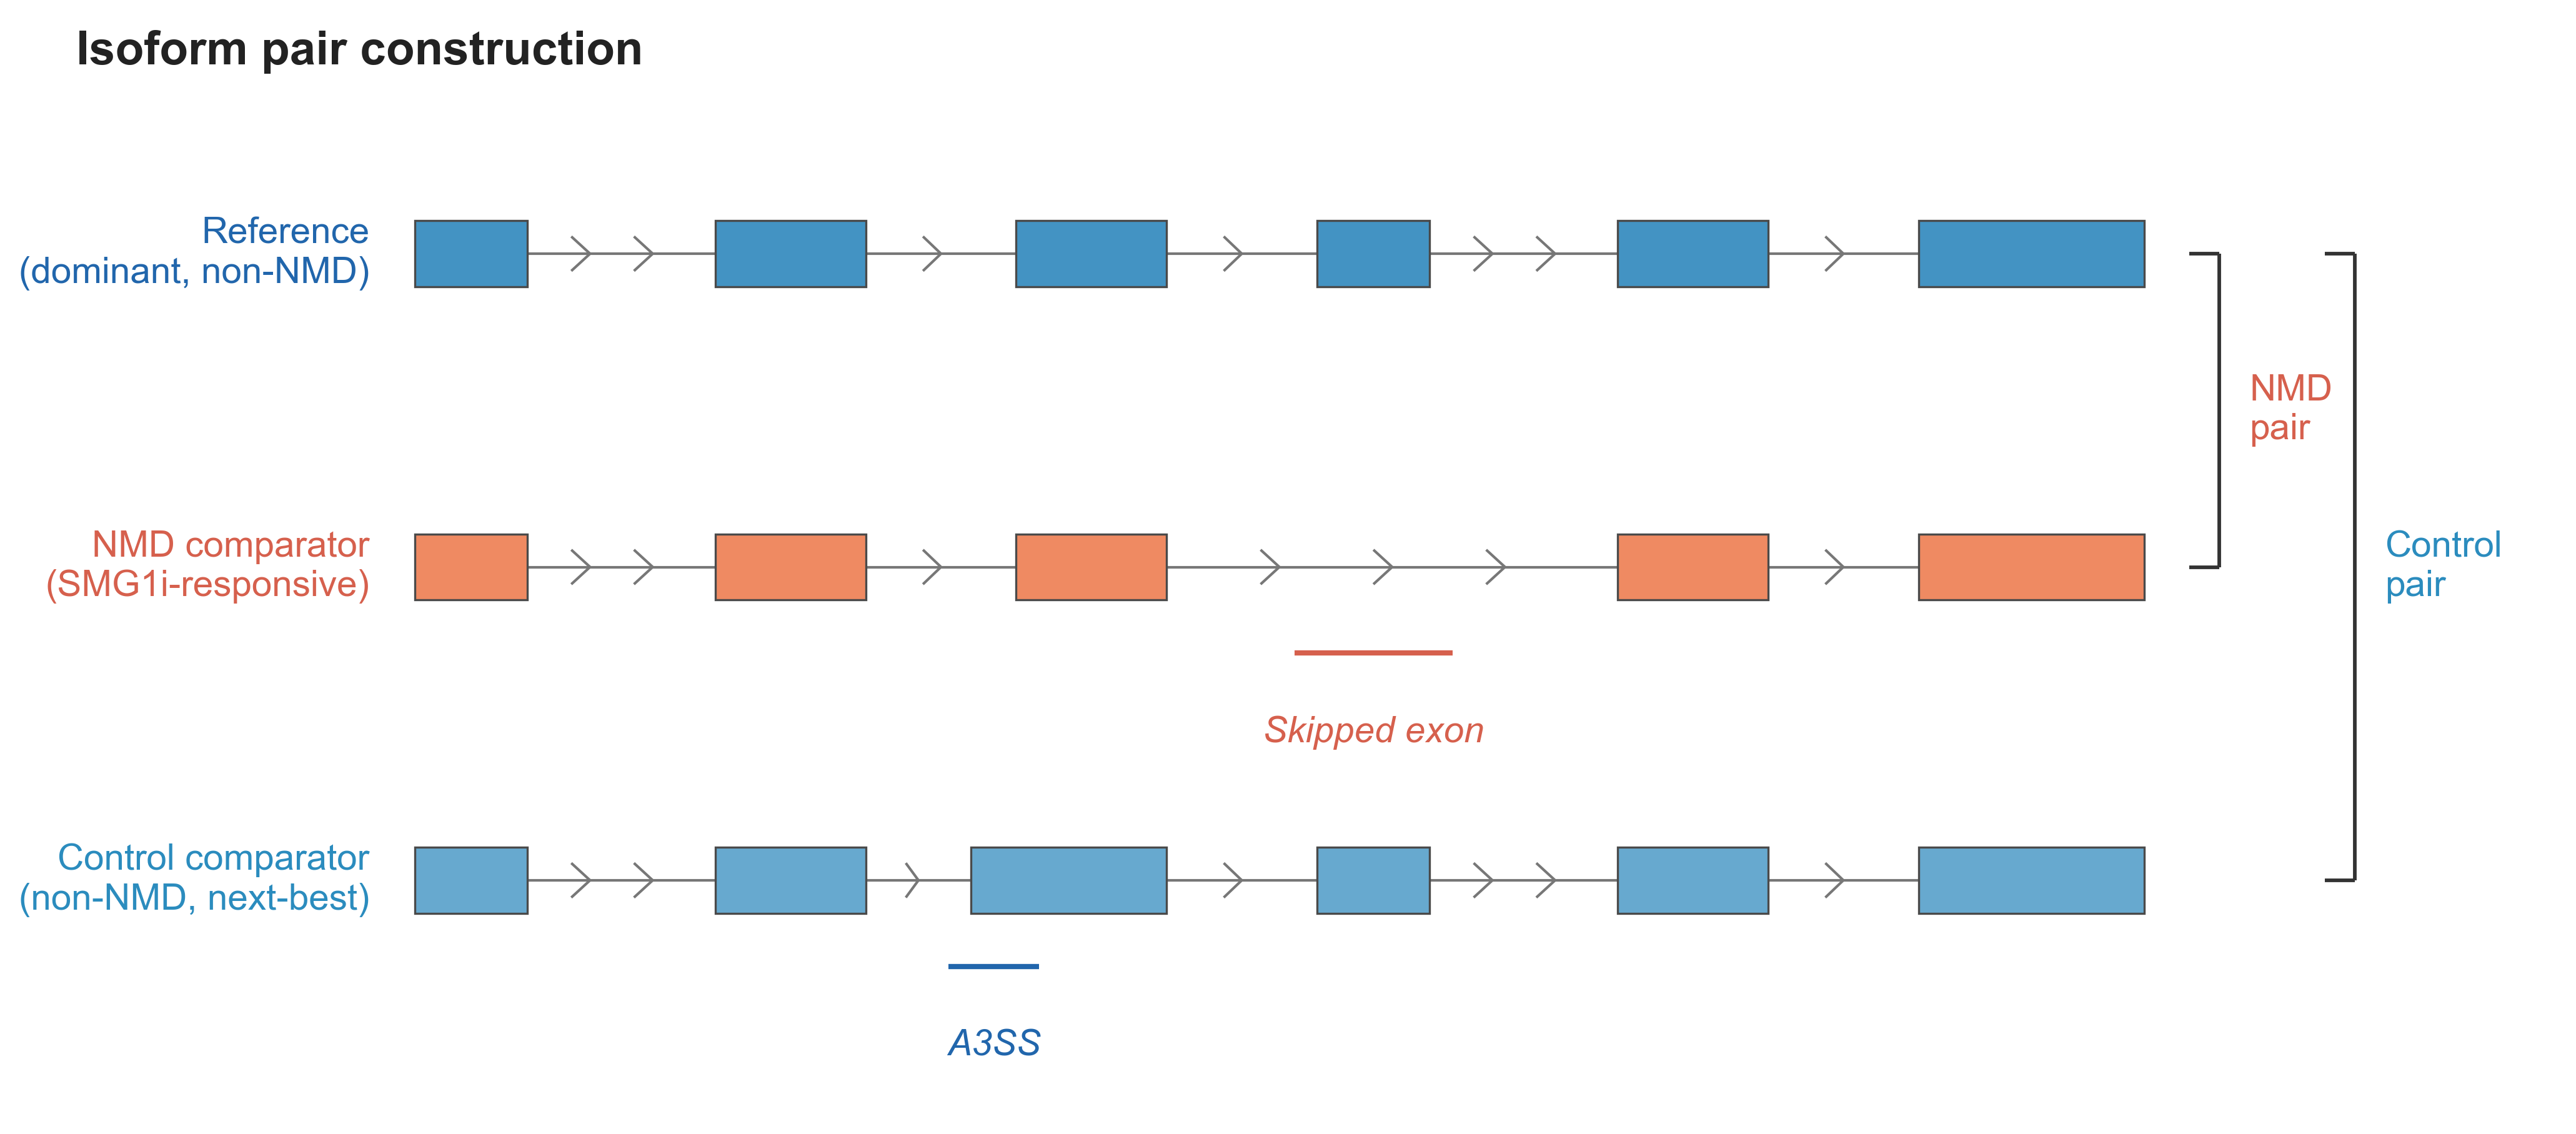

This chart was generated by the following Python code:
"""
Figure 3 Panel A — Isopair Isoform Pair Framework schematic.

Conceptual diagram showing the three-isoform pair construction:
  Reference (dominant, non-NMD)   — 6 exons, blue
  NMD comparator (SMG1i-responsive) — 5 exons (exon 4 skipped), coral
  Control comparator (non-NMD)     — 6 exons, A3SS lengthens exon 3, light blue

Each gene contributes paired comparisons sharing the same reference isoform:
  NMD pair    = Reference vs NMD comparator
  Control pair = Reference vs Control comparator

Splice events distinguishing the comparator from the reference are detected
by Isopair and validated through reference reconstruction.

Ported from:
  ../make_pair_concept_figure.R (Mar 2026 R/ggplot2 version)
Pattern reference:
  grants/nmd_2026/figure_aim1.py (matplotlib + figures/lib/ style)
"""

import sys
from pathlib import Path

import matplotlib.pyplot as plt
from matplotlib.patches import Rectangle

HERE = Path(__file__).resolve()
LIB = HERE.parents[2] / "lib"
sys.path.insert(0, str(LIB))

# Typography (matches matplotlib.md convention)
plt.rcParams["font.family"] = "sans-serif"
plt.rcParams["font.sans-serif"] = ["Arial", "Helvetica Neue", "Helvetica", "DejaVu Sans"]
plt.rcParams["pdf.fonttype"] = 42
plt.rcParams["ps.fonttype"] = 42

HEADER_FS = 18
BODY_FS = 14

# Colors — matched to R source for visual consistency with prior renderings
C_REF_FILL = "#4393c3"
C_REF_LBL = "#2166ac"
C_NMD_FILL = "#ef8a62"
C_NMD_LBL = "#d6604d"
C_CTRL_FILL = "#67a9cf"
C_CTRL_LBL = "#2b8cbe"
C_INTRON = "#777777"
C_EXON_EDGE = "#4a4a4a"
C_BRACKET = "#333333"
C_TITLE = "#222222"

# Gene model coordinates (genomic, + strand). Match R source exactly.
REF_STARTS = [200, 600, 1000, 1400, 1800, 2200]
REF_ENDS = [350, 800, 1200, 1550, 2000, 2500]

NMD_STARTS = [200, 600, 1000, 1800, 2200]            # exon 4 skipped
NMD_ENDS = [350, 800, 1200, 2000, 2500]

CTRL_STARTS = [200, 600, 940, 1400, 1800, 2200]      # A3SS lengthens exon 3
CTRL_ENDS = [350, 800, 1200, 1550, 2000, 2500]

REF_Y = 5.0
NMD_Y = 3.0
CTRL_Y = 1.0
EXON_H = 0.42
EVENT_BAR_OFFSET = 0.55
EVENT_TEXT_OFFSET = 0.95

BRACKET_NMD_X = 2600
BRACKET_CTRL_X = 2780
TICK_LEN = 40


def draw_track(ax, starts, ends, y, fill_color):
    """Draw one isoform track: introns + chevrons + exon rectangles."""
    # Intron lines
    for i in range(len(starts) - 1):
        ax.plot(
            [ends[i], starts[i + 1]],
            [y, y],
            color=C_INTRON,
            linewidth=1.0,
            solid_capstyle="butt",
            zorder=1,
        )

    # Chevron arrows on introns (1–3 per intron based on length)
    arm = 0.11
    for i in range(len(starts) - 1):
        intron_s = ends[i]
        intron_e = starts[i + 1]
        intron_len = intron_e - intron_s
        n_chev = max(1, min(3, intron_len // 120))
        step = intron_len / (n_chev + 1)
        for j in range(1, int(n_chev) + 1):
            cx = intron_s + step * j
            w = min(25, intron_len * 0.12)
            ax.plot(
                [cx - w, cx], [y + arm, y],
                color=C_INTRON, linewidth=1.0, solid_capstyle="butt", zorder=1,
            )
            ax.plot(
                [cx - w, cx], [y - arm, y],
                color=C_INTRON, linewidth=1.0, solid_capstyle="butt", zorder=1,
            )

    # Exon rectangles
    for s, e in zip(starts, ends):
        rect = Rectangle(
            (s, y - EXON_H / 2),
            e - s,
            EXON_H,
            facecolor=fill_color,
            edgecolor=C_EXON_EDGE,
            linewidth=0.8,
            zorder=2,
        )
        ax.add_patch(rect)


def draw_bracket(ax, x, y_top, y_bot, tick_len, color):
    """Vertical bracket with left-pointing ticks at top and bottom."""
    ax.plot([x, x], [y_bot, y_top], color=color, linewidth=1.4, solid_capstyle="butt")
    ax.plot([x, x - tick_len], [y_top, y_top], color=color, linewidth=1.4, solid_capstyle="butt")
    ax.plot([x, x - tick_len], [y_bot, y_bot], color=color, linewidth=1.4, solid_capstyle="butt")


def build_figure():
    fig, ax = plt.subplots(figsize=(14, 6.5))

    # Three isoform tracks
    draw_track(ax, REF_STARTS, REF_ENDS, REF_Y, C_REF_FILL)
    draw_track(ax, NMD_STARTS, NMD_ENDS, NMD_Y, C_NMD_FILL)
    draw_track(ax, CTRL_STARTS, CTRL_ENDS, CTRL_Y, C_CTRL_FILL)

    # Pair brackets on right
    draw_bracket(ax, BRACKET_NMD_X, REF_Y, NMD_Y, TICK_LEN, C_BRACKET)
    draw_bracket(ax, BRACKET_CTRL_X, REF_Y, CTRL_Y, TICK_LEN, C_BRACKET)

    # Track labels (left of gene models) — body, never bold per principles.md
    ax.text(140, REF_Y, "Reference\n(dominant, non-NMD)",
            ha="right", va="center", fontsize=BODY_FS, color=C_REF_LBL)
    ax.text(140, NMD_Y, "NMD comparator\n(SMG1i-responsive)",
            ha="right", va="center", fontsize=BODY_FS, color=C_NMD_LBL)
    ax.text(140, CTRL_Y, "Control comparator\n(non-NMD, next-best)",
            ha="right", va="center", fontsize=BODY_FS, color=C_CTRL_LBL)

    # Bracket labels (right of brackets) — body, never bold
    ax.text(BRACKET_NMD_X + 40, (REF_Y + NMD_Y) / 2, "NMD\npair",
            ha="left", va="center", fontsize=BODY_FS, color=C_NMD_LBL)
    ax.text(BRACKET_CTRL_X + 40, (REF_Y + CTRL_Y) / 2, "Control\npair",
            ha="left", va="center", fontsize=BODY_FS, color=C_CTRL_LBL)

    # Event annotations: solid colored bar + italic body label, BELOW the track
    # Skipped exon (NMD track) — lands in the gap between NMD and Control rows
    ax.plot([1370, 1580], [NMD_Y - EVENT_BAR_OFFSET, NMD_Y - EVENT_BAR_OFFSET],
            color=C_NMD_LBL, linewidth=2.0, solid_capstyle="butt")
    ax.text(1475, NMD_Y - EVENT_TEXT_OFFSET, "Skipped exon",
            ha="center", va="top", fontsize=BODY_FS,
            fontstyle="italic", color=C_NMD_LBL)

    # A3SS (Control track) — lands below the Control row
    ax.plot([910, 1030], [CTRL_Y - EVENT_BAR_OFFSET, CTRL_Y - EVENT_BAR_OFFSET],
            color=C_REF_LBL, linewidth=2.0, solid_capstyle="butt")
    ax.text(970, CTRL_Y - EVENT_TEXT_OFFSET, "A3SS",
            ha="center", va="top", fontsize=BODY_FS,
            fontstyle="italic", color=C_REF_LBL)

    # Title — header, bold per principles.md
    ax.text(-250, 6.15, "Isoform pair construction",
            ha="left", va="bottom", fontsize=HEADER_FS,
            fontweight="bold", color=C_TITLE)

    # Axes setup — vertical room for big track-spacing + event annotations
    ax.set_xlim(-300, 3050)
    ax.set_ylim(-0.5, 6.5)
    ax.set_aspect("auto")
    ax.axis("off")

    fig.subplots_adjust(left=0.02, right=0.98, bottom=0.04, top=0.94)
    return fig


def main():
    fig = build_figure()

    out_dir = HERE.parent
    pdf_path = out_dir / "figure3_panelA_pair_concept.pdf"
    png_path = out_dir / "figure3_panelA_pair_concept.png"

    fig.savefig(pdf_path, bbox_inches="tight", facecolor="white")
    fig.savefig(png_path, dpi=300, bbox_inches="tight", facecolor="white")

    print(f"Saved: {pdf_path.name} and {png_path.name}")


if __name__ == "__main__":
    main()
